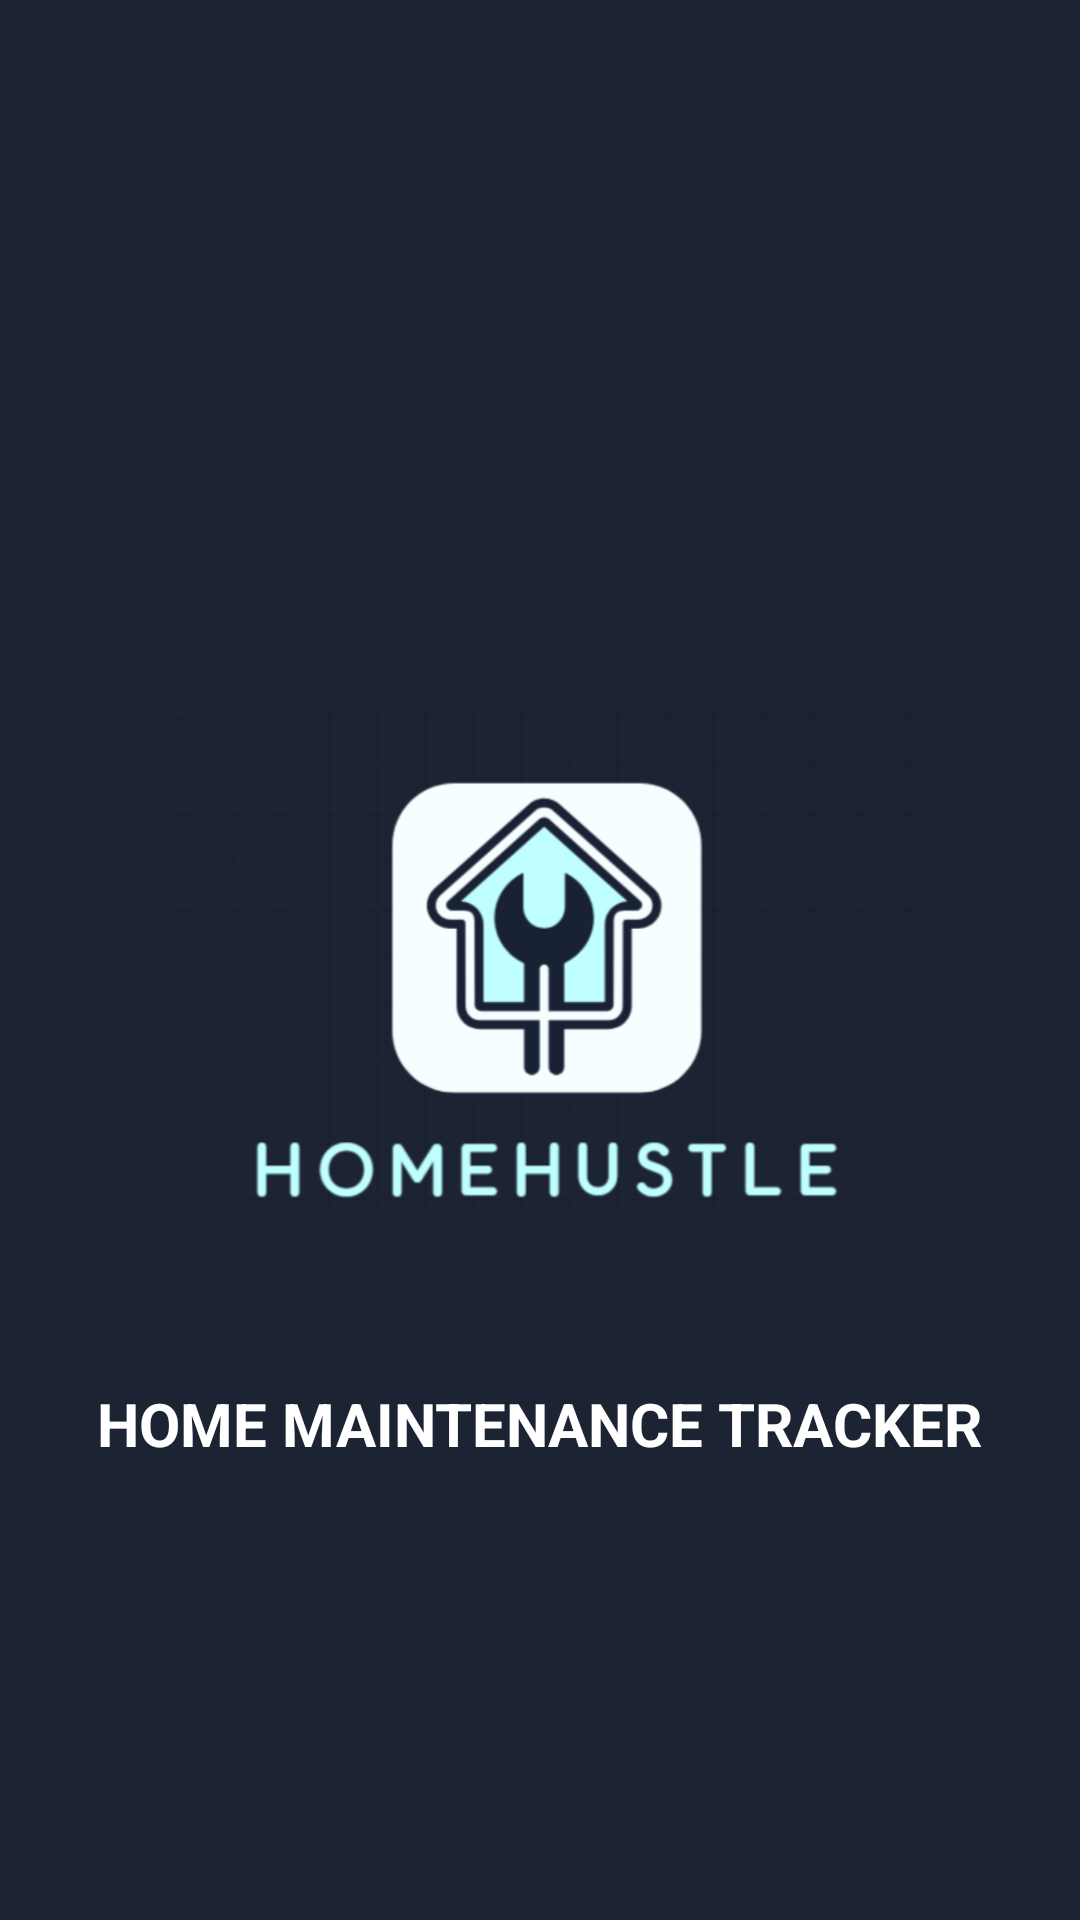

Layout XML and referenced resources for this Android screen:
<!-- AndroidManifest.xml: application theme Theme.HomeMaintenanceTracker -->
<!-- res/layout/activity_splash.xml -->
<?xml version="1.0" encoding="utf-8"?>
<RelativeLayout xmlns:android="http://schemas.android.com/apk/res/android"
    android:layout_width="match_parent"
    android:layout_height="match_parent"
    android:background="#1C2434">

    
    <ImageView
        android:id="@+id/appLogo"
        android:layout_width="250dp"
        android:layout_height="250dp"
        android:layout_centerInParent="true"
        android:src="@drawable/app_logo"
    android:contentDescription="@null" />


    
    <TextView
        android:id="@+id/appName"
        android:layout_width="wrap_content"
        android:layout_height="wrap_content"
        android:layout_below="@id/appLogo"
        android:layout_centerHorizontal="true"
        android:layout_marginTop="16dp"
        android:text="HOME MAINTENANCE TRACKER"
        android:textColor="#FFFFFF"
        android:textSize="20sp"
        android:textStyle="bold" />

</RelativeLayout>
<!-- resources referenced by this layout -->
<resources>
  <!-- drawable app_logo: png bitmap (drawable, 79515 bytes) -->
  <style name="Theme.HomeMaintenanceTracker" parent="Base.Theme.HomeMaintenanceTracker" />
  <style name="Base.Theme.HomeMaintenanceTracker" parent="Theme.Material3.DayNight.NoActionBar">
          
          
      </style>
</resources>
